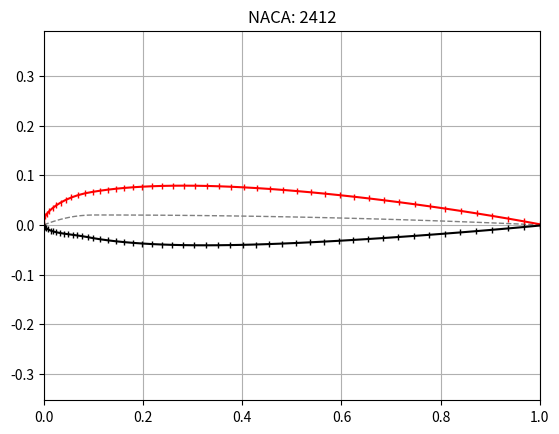

Reproduce this figure in Python.
import numpy as np
import matplotlib.pyplot as plt

"""

based on equations from:
    http://airfoiltools.com/airfoil/naca4digit

"""

typeNACA='2412'
aoa = 0 * np.pi/180

Minit = int(typeNACA[0])
Pinit = int(typeNACA[2])
Tinit = int(typeNACA[-2:])

gridPts = 50
a0 = 0.2969
a1 = -0.1260
a2 = -0.3516
a3 = 0.2843
a4 = -0.1015    # Closed trailing edge
# a4 = -0.1036  # Closed trailing edge

M = Minit/100.
P = Pinit/10.
T = Tinit/100.

# equally spaced on x-axis
# x = np.linspace(0,1,gridPts)

# better spacing at leading Edge:
beta = np.linspace(0, np.pi/2, gridPts)
x = (1 - np.cos(beta))

yc = [0]*gridPts
dyc_dx = [0]*gridPts

for i in range(0,gridPts-1):
    if (x[i] >= 0 and x[i] < P):
        yc[i] = M/P/P*(2*P*x[i] - x[i]*x[i])
        dyc_dx[i] = (2*M)/(P*P)*(P - x[i])
    elif (x[i] >= P and x[i] <= 1):
        yc[i] = M / (1-P)**2 * (1 - 2*P + 2*P*x[i] - x[i] * x[i])
        dyc_dx[i] = (2*M)/(1 - P)**2 * (P - x[i])

yc = np.array(yc)
theta = np.arctan(dyc_dx)

yt = 5.* T * (a0*np.sqrt(x) \
          + a1 * x \
          + a2 * x * x \
          + a3 * x * x * x \
          + a4 * x * x * x * x)

# upper surface points
xu = x - yt * np.sin(theta)
yu = yc + yt * np.cos(theta)

# lower surface points
xl = x + yt * np.sin(theta)
yl = yc - yt * np.cos(theta)

# transform coordinates with angle of attack
def rotate(x,y,phi):
    x_new = x*np.cos(phi) - y*np.sin(phi)
    y_new = x*np.sin(phi) + y*np.cos(phi)
    return x_new, y_new

(xl, yl) = rotate(xl, yl, aoa)
(xu, yu) = rotate(xu, yu, aoa)
(x, yc) = rotate(x, yc, aoa)

# Plot
fig, ax = plt.subplots()
ax.grid()
ax.axis('equal')
ax.set_title('NACA: ' + typeNACA)
ax.set_xlim(0,1)
ax.plot(x, yc, '--', color='grey', linewidth=1)
ax.plot(xu, yu, 'r-', marker='|', markersize=5)
ax.plot(xl, yl, 'k-', marker='|', markersize=5)
plt.show()
